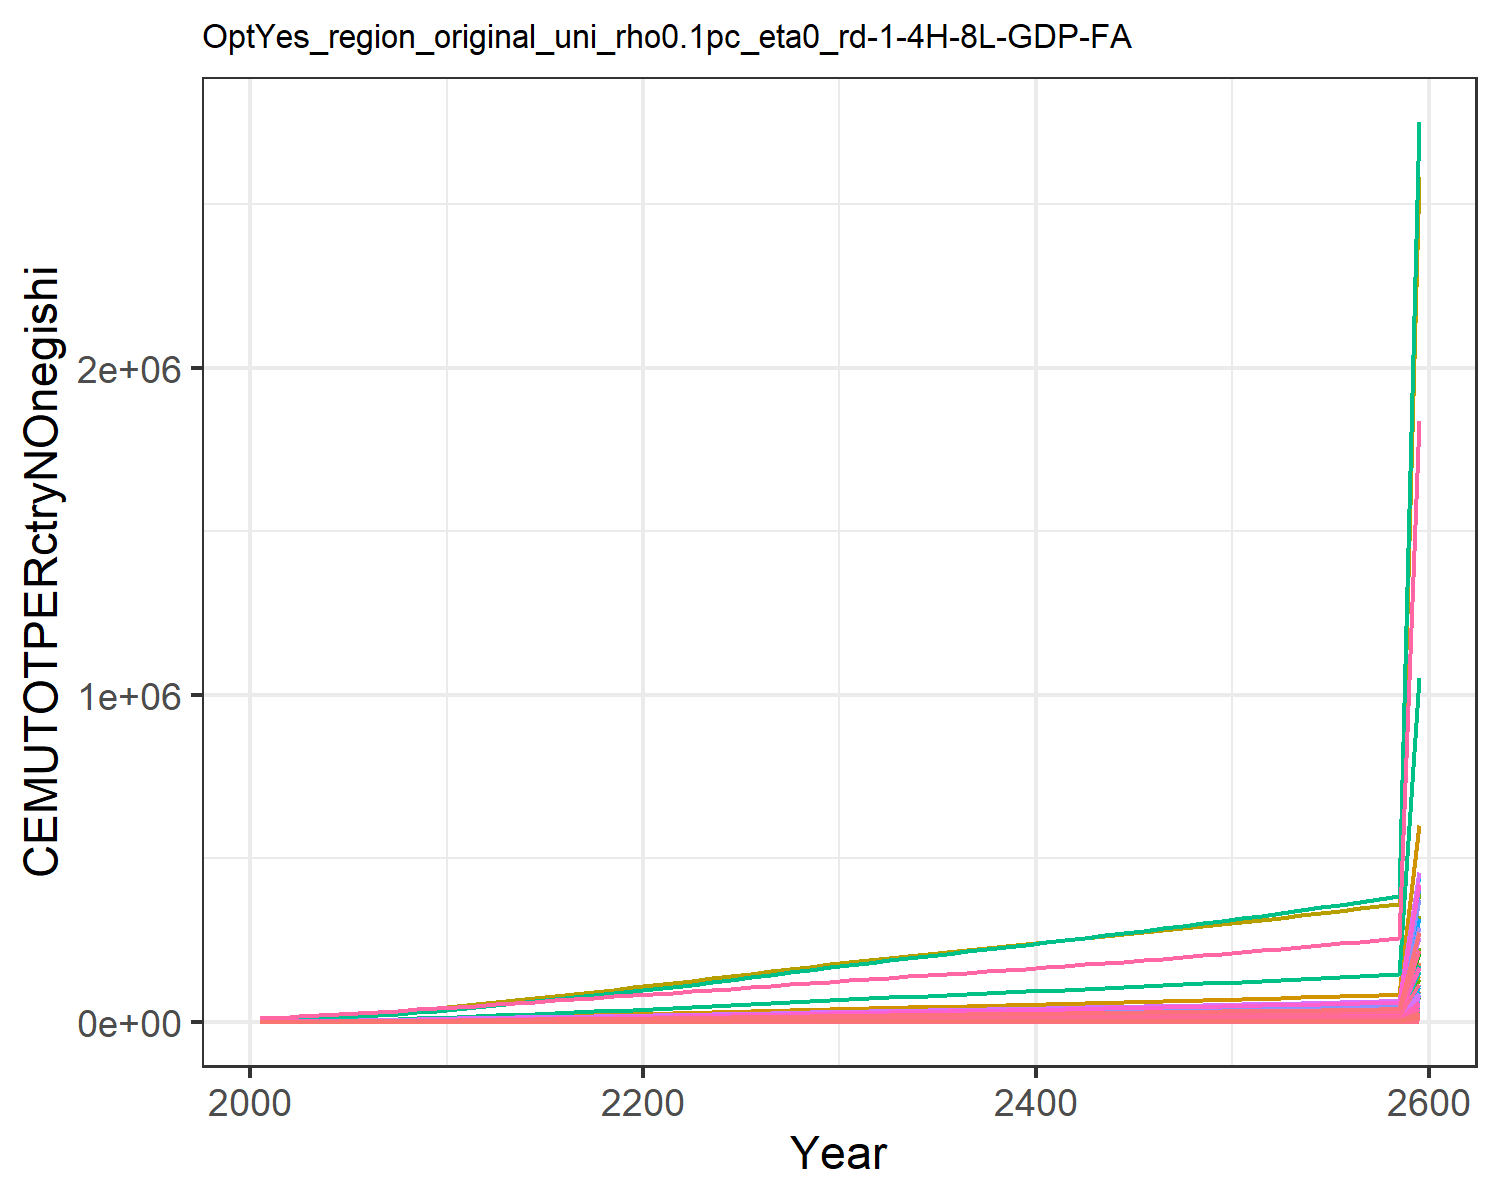

The file beside this chart, header and first rows:
44.23161927947671, 46.52547906947925, 10.408504728281219, 292.5637002908402, 347.3175745472331, 8.552635393911812, 637.3340699081874, 221.94793769729947, 45.639920116945895, 7.84292010888736, 263.412120289616, 10.505677905795634, 16.93715796603894, 260.27339132705555, 38.175490549380704, 30.769277393173812, 4.356307412302524, 12.768446195976313, 47.13527159962087, 1.3944005947478149, 37.96650092254304, 1271.244517100352, 2.016901807199579, 7.158132815187024
55.64, 74.57, 12.77, 476, 517.9, 10.37, 812.5, 266.8, 56.62, 10.33, 316.3, 15.12, 23.92, 343, 47.64, 49.68, 6.554, 15.72, 58.69, 2.001, 54.16, 1876, 2.992, 10.59
73.19, 119, 16.84, 708.9, 731.3, 13.5, 1026, 332.4, 75.53, 13.52, 393.8, 21.85, 33.9, 482.6, 63.93, 73.65, 9.314, 20.79, 78.55, 2.75, 74.13, 2631, 4.211, 17.13
95.5, 183.4, 21.4, 994.8, 981.7, 16.99, 1238, 396.9, 96.77, 17.46, 470.1, 31.1, 47.41, 668.2, 82.24, 103, 12.56, 26.47, 100.9, 3.622, 97.32, 3515, 5.641, 26.25
122.8, 273.6, 26.4, 1334, 1254, 20.82, 1440, 461.8, 120.1, 22.34, 546.7, 43.54, 65.4, 901.8, 102.4, 137.8, 16.09, 32.71, 125.4, 4.564, 122.3, 4475, 7.195, 38.1
151.8, 377.1, 31.63, 1681, 1524, 24.81, 1616, 522.2, 144.5, 27.23, 618.1, 57.29, 85.04, 1159, 123.4, 173.3, 19.61, 39.23, 151, 5.491, 146.9, 5425, 8.735, 51.54
183, 488, 37.18, 2041, 1803, 29.06, 1770, 578.6, 170.4, 32.03, 684.7, 71.69, 105.5, 1438, 145.8, 210.2, 23.23, 46.15, 178.2, 6.446, 172.2, 6406, 10.32, 66.36
219.1, 620.9, 43, 2444, 2100, 33.51, 1920, 634.3, 197.6, 37.73, 750.4, 88.91, 129.9, 1762, 169.2, 251.5, 27.1, 53.41, 206.7, 7.463, 199.1, 7450, 12.02, 83.51
260.1, 777.2, 49.01, 2890, 2412, 38.1, 2065, 688.8, 225.6, 44.39, 814.8, 109.1, 158.6, 2130, 193.4, 297.1, 31.16, 60.9, 236.2, 8.535, 227.5, 8550, 13.8, 103
306.8, 968.8, 54.77, 3411, 2737, 42.52, 2192, 738.1, 252.6, 52.51, 872.9, 133.9, 193.7, 2549, 216.6, 350.4, 35.39, 68.1, 264.4, 9.648, 257, 9692, 15.65, 125.2
354.5, 1156, 61.55, 3906, 3081, 47.72, 2350, 797.6, 284.2, 60.11, 943.2, 157.9, 227.6, 2978, 243.8, 401.1, 39.86, 76.55, 297.6, 10.83, 288.2, 10903, 17.62, 148
406.3, 1318, 69.53, 4246, 3402, 53.84, 2532, 863.3, 321.3, 66.28, 1021, 178.3, 256.3, 3446, 275.8, 435.9, 44.04, 86.5, 336.6, 11.93, 317.4, 12033, 19.45, 173
455.6, 1479, 78.75, 4672, 3791, 60.93, 2764, 947.4, 364.2, 72.49, 1120, 198.7, 285.1, 3891, 312.8, 479.4, 49.1, 98, 381.6, 13.27, 352.8, 13402, 21.67, 196.8
507.1, 1643, 88.11, 5079, 4172, 68.12, 2988, 1029, 407.9, 78.8, 1216, 219.5, 314.3, 4357, 350.4, 521.1, 54.07, 109.7, 427.3, 14.58, 387.5, 14745, 23.85, 221.7
560.3, 1807, 97.61, 5474, 4549, 75.43, 3207, 1109, 452.2, 85.15, 1311, 240.3, 343.7, 4837, 388.5, 561.5, 58.97, 121.5, 473.7, 15.87, 421.7, 16071, 26, 247.3
614.4, 1969, 107.3, 5857, 4921, 82.84, 3423, 1188, 497.1, 91.46, 1404, 260.9, 372.9, 5326, 427.2, 600.8, 63.82, 133.6, 520.8, 17.15, 455.6, 17383, 28.13, 273.4
669, 2129, 117, 6231, 5289, 90.33, 3639, 1267, 542.6, 97.67, 1498, 281.2, 401.6, 5818, 466.3, 639, 68.62, 145.7, 568.4, 18.42, 489, 18679, 30.23, 299.7
723.7, 2284, 126.8, 6595, 5652, 97.87, 3854, 1346, 588.3, 103.7, 1591, 301, 429.6, 6312, 505.7, 676.3, 73.35, 158, 616.4, 19.67, 522.1, 19959, 32.31, 326.1
778, 2435, 136.7, 6949, 6010, 105.4, 4070, 1425, 634.3, 109.6, 1685, 320.2, 456.7, 6802, 545.3, 712.6, 78.01, 170.3, 664.5, 20.9, 554.6, 21219, 34.35, 352.2
831.8, 2579, 146.5, 7294, 6361, 113, 4287, 1505, 680.3, 115.2, 1779, 338.6, 482.8, 7286, 584.9, 747.9, 82.6, 182.6, 712.7, 22.11, 586.6, 22458, 36.36, 378.1
889.5, 2733, 156.7, 7669, 6738, 120.8, 4506, 1586, 727.7, 121.4, 1874, 358.3, 510.8, 7804, 625.7, 786.3, 87.5, 195.3, 762.3, 23.41, 620.9, 23784, 38.52, 405.8
952.9, 2901, 167.2, 8088, 7151, 129, 4727, 1668, 776.9, 128.2, 1972, 380, 541.6, 8372, 668, 829.3, 92.88, 208.4, 813.9, 24.83, 658.6, 25239, 40.88, 436
1018, 3093, 177.9, 8520, 7575, 137.2, 4950, 1752, 826.8, 136.1, 2071, 404.8, 576.9, 8956, 711, 873.6, 98.4, 221.8, 866.2, 26.29, 697.3, 26733, 43.3, 467
1084, 3292, 188.7, 8958, 8006, 145.5, 5174, 1836, 877.3, 144.3, 2170, 430.5, 613.5, 9549, 754.4, 918.5, 104, 235.3, 919, 27.78, 736.6, 28254, 45.77, 498.6
1151, 3495, 199.6, 9401, 8443, 153.9, 5401, 1922, 928.1, 152.7, 2271, 456.7, 650.9, 10149, 798.1, 964, 109.7, 248.9, 972.2, 29.29, 776.5, 29793, 48.27, 530.6
1219, 3701, 210.5, 9848, 8884, 162.3, 5629, 2008, 979.2, 161.1, 2373, 483.3, 688.8, 10753, 842.1, 1010, 115.5, 262.6, 1026, 30.81, 816.7, 31346, 50.79, 562.8
1287, 3907, 221.5, 10297, 9328, 170.8, 5867, 2098, 1031, 169.7, 2479, 510.1, 727, 11359, 886.4, 1056, 121.2, 276.3, 1080, 32.34, 857.2, 32912, 53.33, 595.1
1355, 4115, 232.6, 10750, 9776, 179.3, 6107, 2188, 1082, 178.3, 2586, 537, 765.5, 11968, 930.9, 1102, 127.1, 290.2, 1134, 33.89, 898.1, 34490, 55.89, 627.6
1423, 4324, 243.7, 11205, 10228, 187.9, 6348, 2280, 1134, 187, 2694, 564.1, 804.2, 12579, 975.7, 1149, 133, 304.1, 1188, 35.45, 939.4, 36082, 58.48, 660.2
1492, 4533, 254.9, 11664, 10684, 196.6, 6590, 2371, 1187, 195.7, 2802, 591.3, 843, 13193, 1021, 1196, 138.9, 318.1, 1243, 37.02, 981, 37687, 61.08, 693
1559, 4735, 265.7, 12107, 11121, 204.9, 6819, 2458, 1237, 204, 2905, 617.5, 880.5, 13785, 1064, 1242, 144.6, 331.6, 1296, 38.52, 1021, 39226, 63.58, 724.6
1622, 4926, 275.9, 12528, 11532, 212.8, 7031, 2539, 1285, 212, 3000, 642.3, 916.1, 14348, 1105, 1285, 150, 344.4, 1346, 39.94, 1058, 40673, 65.93, 754.8
1684, 5114, 286, 12944, 11937, 220.5, 7240, 2619, 1332, 219.8, 3094, 666.8, 951.1, 14902, 1146, 1328, 155.2, 357, 1395, 41.34, 1095, 42097, 68.25, 784.5
1745, 5300, 296, 13359, 12339, 228.2, 7447, 2698, 1379, 227.5, 3187, 691, 985.8, 15451, 1186, 1370, 160.5, 369.5, 1444, 42.72, 1132, 43511, 70.55, 813.9
1807, 5484, 305.9, 13773, 12739, 235.9, 7653, 2777, 1425, 235.2, 3281, 715, 1020, 15996, 1226, 1413, 165.7, 382, 1493, 44.1, 1168, 44921, 72.84, 843.2
1868, 5668, 315.8, 14188, 13140, 243.6, 7861, 2856, 1472, 242.9, 3374, 739, 1055, 16539, 1266, 1456, 170.9, 394.4, 1542, 45.48, 1205, 46333, 75.13, 872.3
1929, 5851, 325.8, 14606, 13543, 251.3, 8070, 2936, 1519, 250.5, 3468, 762.9, 1089, 17082, 1306, 1499, 176.2, 406.9, 1591, 46.87, 1242, 47749, 77.44, 901.5
1990, 6034, 335.8, 15026, 13948, 259, 8280, 3017, 1566, 258.2, 3564, 786.8, 1123, 17625, 1347, 1542, 181.4, 419.5, 1640, 48.27, 1279, 49174, 79.75, 930.7
2051, 6217, 345.8, 15449, 14356, 266.8, 8493, 3098, 1613, 265.9, 3660, 810.8, 1158, 18169, 1387, 1585, 186.7, 432.1, 1689, 49.67, 1316, 50608, 82.08, 960
2113, 6401, 355.9, 15877, 14767, 274.6, 8708, 3181, 1660, 273.6, 3757, 834.8, 1193, 18715, 1428, 1629, 192.1, 444.8, 1739, 51.09, 1353, 52054, 84.43, 989.4
2175, 6585, 366.1, 16309, 15181, 282.5, 8926, 3264, 1708, 281.4, 3856, 859, 1227, 19264, 1469, 1674, 197.5, 457.6, 1789, 52.52, 1391, 53513, 86.81, 1019
2237, 6771, 376.4, 16746, 15601, 290.4, 9146, 3349, 1756, 289.2, 3955, 883.3, 1262, 19816, 1511, 1719, 203, 470.5, 1840, 53.97, 1429, 54988, 89.21, 1049
2300, 6957, 386.8, 17188, 16025, 298.5, 9370, 3435, 1805, 297.1, 4057, 907.7, 1298, 20371, 1553, 1764, 208.5, 483.5, 1891, 55.43, 1468, 56480, 91.63, 1079
2363, 7145, 397.3, 17636, 16454, 306.6, 9596, 3522, 1854, 305, 4160, 932.4, 1333, 20931, 1595, 1810, 214.1, 496.7, 1942, 56.91, 1507, 57990, 94.09, 1109
2427, 7334, 407.9, 18091, 16890, 314.8, 9826, 3611, 1904, 313, 4264, 957.3, 1369, 21496, 1638, 1857, 219.8, 510, 1995, 58.41, 1547, 59521, 96.58, 1139
2492, 7525, 418.7, 18552, 17331, 323.2, 10060, 3701, 1955, 321.1, 4370, 982.4, 1406, 22067, 1682, 1905, 225.5, 523.6, 2048, 59.94, 1587, 61073, 99.11, 1170
2557, 7718, 429.6, 19020, 17779, 331.6, 10297, 3792, 2006, 329.3, 4478, 1008, 1442, 22645, 1726, 1953, 231.4, 537.3, 2101, 61.48, 1628, 62648, 101.7, 1201
2623, 7913, 440.6, 19495, 18234, 340.2, 10538, 3886, 2058, 337.7, 4588, 1034, 1480, 23229, 1771, 2002, 237.3, 551.2, 2156, 63.05, 1670, 64247, 104.3, 1233
2690, 8111, 451.9, 19979, 18696, 348.9, 10783, 3980, 2111, 346.1, 4700, 1060, 1517, 23821, 1816, 2052, 243.3, 565.3, 2211, 64.65, 1712, 65873, 106.9, 1265
2758, 8311, 463.3, 20471, 19167, 357.8, 11033, 4077, 2165, 354.6, 4814, 1086, 1556, 24420, 1862, 2102, 249.5, 579.7, 2267, 66.27, 1755, 67526, 109.6, 1298
2827, 8514, 474.9, 20971, 19645, 366.8, 11287, 4176, 2219, 363.3, 4930, 1113, 1594, 25029, 1909, 2154, 255.7, 594.3, 2324, 67.92, 1798, 69208, 112.4, 1331
2898, 8720, 486.7, 21481, 20132, 375.9, 11545, 4276, 2275, 372.1, 5048, 1140, 1634, 25646, 1957, 2206, 262, 609.1, 2383, 69.6, 1843, 70919, 115.1, 1364
2969, 8929, 498.7, 22000, 20628, 385.2, 11808, 4378, 2331, 381.1, 5169, 1168, 1674, 26273, 2006, 2260, 268.5, 624.3, 2442, 71.31, 1888, 72663, 118, 1398
3042, 9141, 510.9, 22529, 21133, 394.7, 12076, 4483, 2389, 390.2, 5292, 1196, 1715, 26910, 2055, 2314, 275.1, 639.7, 2502, 73.06, 1934, 74438, 120.9, 1433
3115, 9357, 523.3, 23068, 21649, 404.4, 12350, 4589, 2447, 399.4, 5417, 1224, 1756, 27558, 2106, 2370, 281.8, 655.3, 2563, 74.84, 1981, 76248, 123.8, 1468
3190, 9576, 536, 23618, 22174, 414.2, 12628, 4698, 2507, 408.9, 5545, 1253, 1798, 28217, 2157, 2427, 288.7, 671.3, 2626, 76.65, 2029, 78094, 126.8, 1504
3267, 9799, 548.9, 24178, 22709, 424.3, 12912, 4808, 2568, 418.5, 5676, 1283, 1841, 28888, 2209, 2485, 295.7, 687.6, 2690, 78.5, 2078, 79976, 129.9, 1540
3345, 10026, 562.1, 24750, 23256, 434.5, 13201, 4922, 2630, 428.3, 5809, 1313, 1885, 29570, 2263, 2544, 302.8, 704.2, 2755, 80.39, 2128, 81896, 133, 1577
3424, 10256, 575.6, 25334, 23814, 445, 13496, 5037, 2694, 438.2, 5945, 1344, 1930, 30265, 2317, 2604, 310.1, 721.2, 2821, 82.31, 2179, 83855, 136.2, 1615
24508, 73405, 4119, 181314, 170437, 3185, 96591, 36052, 19278, 3137, 42552, 9618, 13813, 216612, 16586, 18635, 2219, 5162, 20191, 589.1, 15595, 600158, 975, 11561
